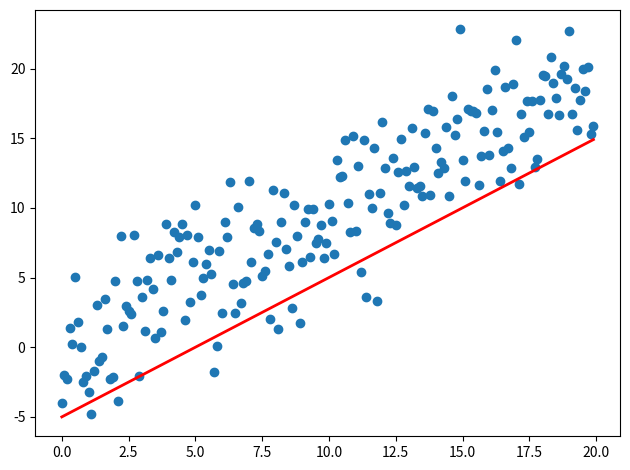

This chart was generated by the following Python code:
"""Found this here: https://eli.thegreenplace.net/2016/drawing-animated-gifs-with-matplotlib/"""

import seaborn
import sys
import numpy as np
import matplotlib.pyplot as plt
from matplotlib.animation import FuncAnimation

fig, ax = plt.subplots()
fig.set_tight_layout(True)

# Query the figure's on-screen size and DPI. Note that when saving the figure to
# a file, we need to provide a DPI for that separately.
print('fig size: {0} DPI, size in inches {1}'.format(
    fig.get_dpi(), fig.get_size_inches()))

# Plot a scatter that persists (isn't redrawn) and the initial line.
x = np.arange(0, 20, 0.1)
ax.scatter(x, x + np.random.normal(0, 3.0, len(x)))
line, = ax.plot(x, x - 5, 'r-', linewidth=2)

def update(i):
    label = 'timestep {0}'.format(i)
    print(label)
    # Update the line and the axes (with a new xlabel). Return a tuple of
    # "artists" that have to be redrawn for this frame.
    line.set_ydata(x - 5 + i)
    ax.set_xlabel(label)
    return line, ax

if __name__ == '__main__':
    # FuncAnimation will call the 'update' function for each frame; here
    # animating over 10 frames, with an interval of 200ms between frames.
    anim = FuncAnimation(fig, update, frames=np.arange(0, 10), interval=200)
    if len(sys.argv) > 1 and sys.argv[1] == 'save':
        anim.save('line.gif', dpi=80, writer='imagemagick')
    else:
        # plt.show() will just loop the animation forever.
        plt.show()
